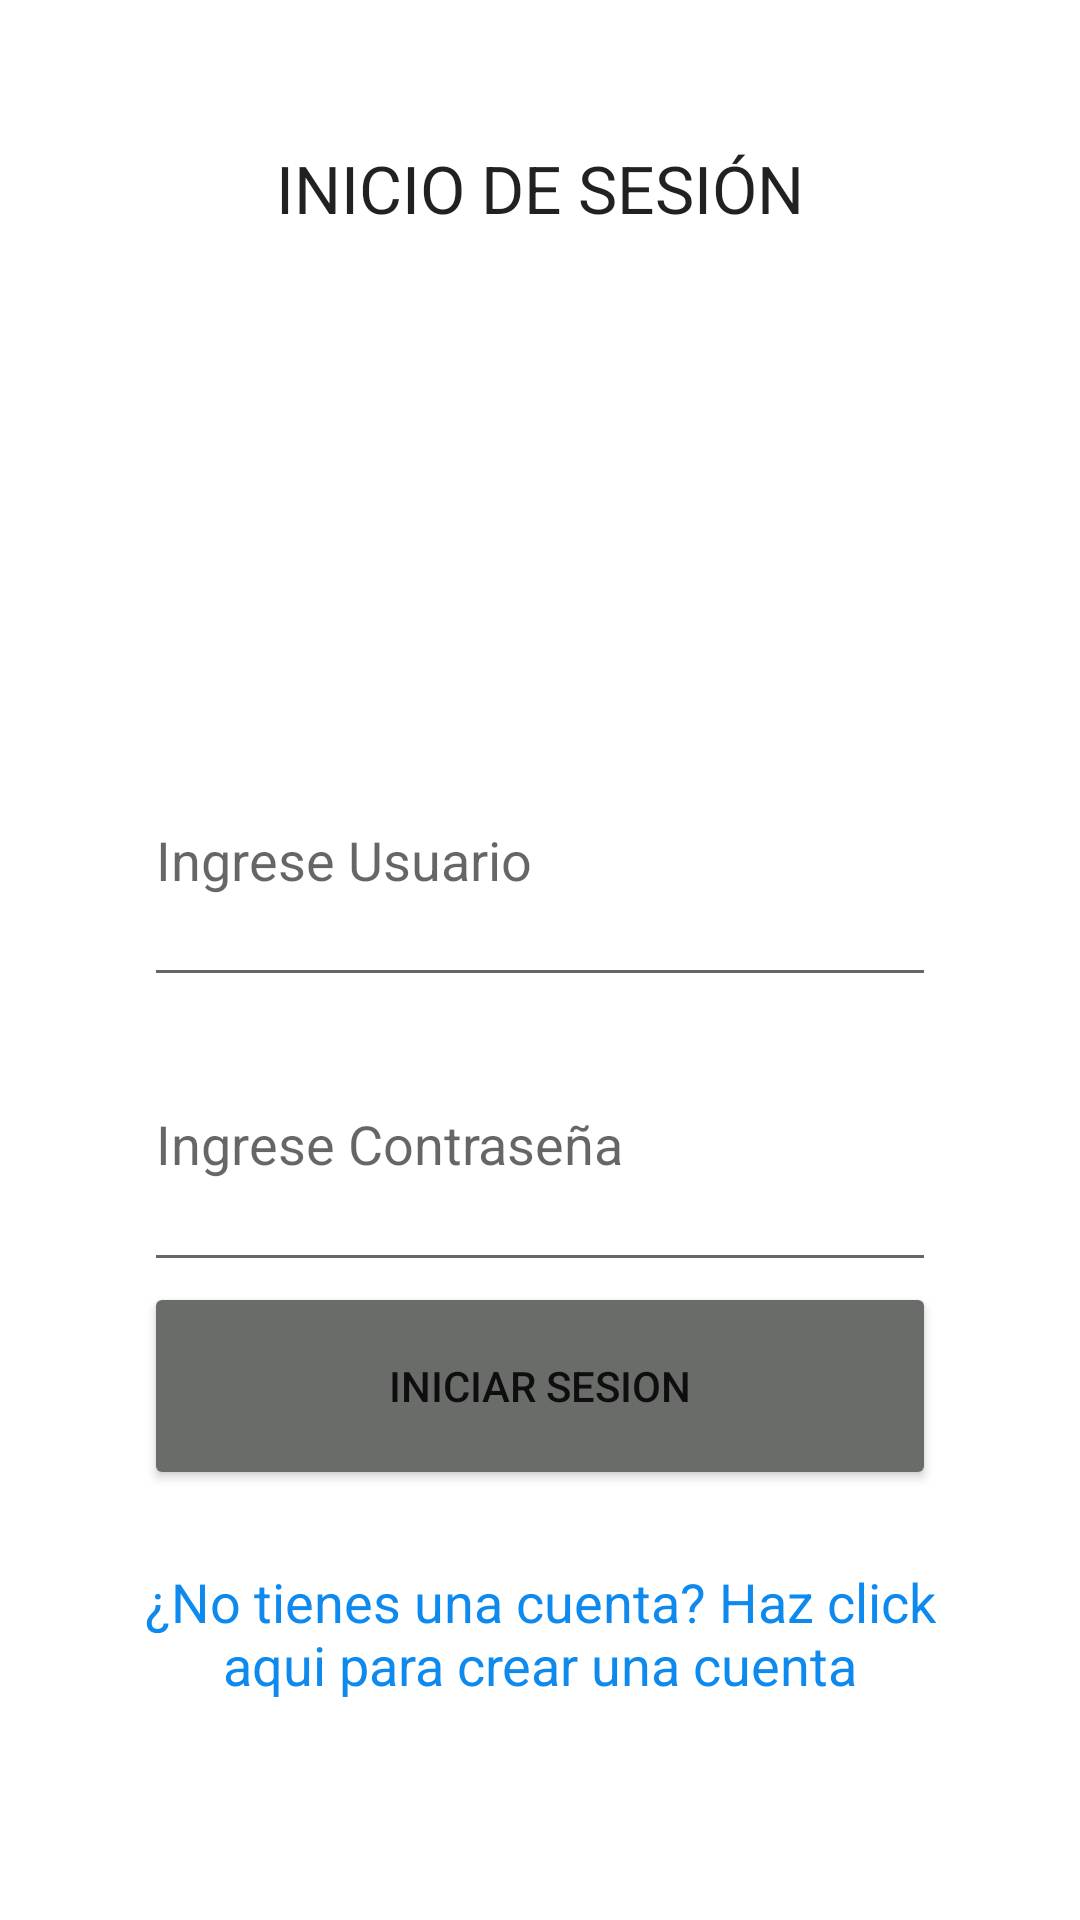

The Android layout XML behind this screen, and the referenced resources:
<!-- AndroidManifest.xml: application theme Theme.CarsMotors -->
<!-- res/layout/activity_login.xml -->
<?xml version="1.0" encoding="utf-8"?>
<androidx.constraintlayout.widget.ConstraintLayout xmlns:android="http://schemas.android.com/apk/res/android"
    xmlns:app="http://schemas.android.com/apk/res-auto"
    xmlns:tools="http://schemas.android.com/tools"
    android:layout_width="match_parent"
    android:layout_height="match_parent"
    tools:context=".Login">

<LinearLayout
android:layout_width="match_parent"
android:layout_height="match_parent"
android:orientation="vertical"
android:padding="48dp">

<TextView
    android:id="@+id/bienvenida"
    android:layout_width="wrap_content"
    android:layout_height="0dp"
    android:layout_gravity="center_horizontal"
    android:layout_weight="2"
    android:text="INICIO DE SESIÓN"
    android:textAppearance="?android:attr/textAppearanceLarge" />

    <EditText
        android:id="@+id/logusuario"
        android:layout_width="match_parent"
        android:layout_height="0dp"
        android:layout_gravity="center_horizontal"
        android:layout_weight="1"
        android:hint="Ingrese Usuario"
        android:inputType="textPersonName" />

    <EditText
        android:id="@+id/logcontra"
        android:layout_width="match_parent"
        android:layout_height="0dp"
        android:layout_gravity="center_horizontal"
        android:layout_weight="1"
        android:ems="10"
        android:hint="Ingrese Contraseña"
        android:inputType="textPassword"
        />

<Button
    android:id="@+id/btniniciar"
    android:layout_width="match_parent"
    android:layout_height="60dp"
    android:layout_gravity="center_horizontal"
    android:layout_weight="0.1"
    android:backgroundTint="#6A6C6A"
    android:onClick="autenticar"
    android:text="Iniciar Sesion" />

    <TextView
        android:id="@+id/verificador"
        android:layout_width="wrap_content"
        android:layout_height="0dp"
        android:layout_gravity="center|center_horizontal"
        android:layout_weight="1"
        android:gravity="center"
        android:text="¿No tienes una cuenta? Haz click aqui para crear una cuenta"
        android:textAppearance="?android:attr/textAppearanceMedium"
        android:onClick="registrar"
        android:textColor="#0E8AEE" />
</LinearLayout>

</androidx.constraintlayout.widget.ConstraintLayout>
<!-- resources referenced by this layout -->
<resources>
  <style name="Theme.CarsMotors" parent="Theme.MaterialComponents.DayNight.DarkActionBar">
          
          <item name="colorPrimary">@color/purple_500</item>
          <item name="colorPrimaryVariant">@color/purple_700</item>
          <item name="colorOnPrimary">@color/white</item>
          
          <item name="colorSecondary">@color/teal_200</item>
          <item name="colorSecondaryVariant">@color/teal_700</item>
          <item name="colorOnSecondary">@color/black</item>
          
          <item name="android:statusBarColor" tools:targetApi="l">?attr/colorPrimaryVariant</item>
          
      </style>
  <color name="purple_500">#0048FF</color>
  <color name="purple_700">#FF3700B3</color>
  <color name="white">#FFFFFFFF</color>
  <color name="teal_200">#FF03DAC5</color>
  <color name="teal_700">#FF018786</color>
  <color name="black">#FF000000</color>
</resources>
